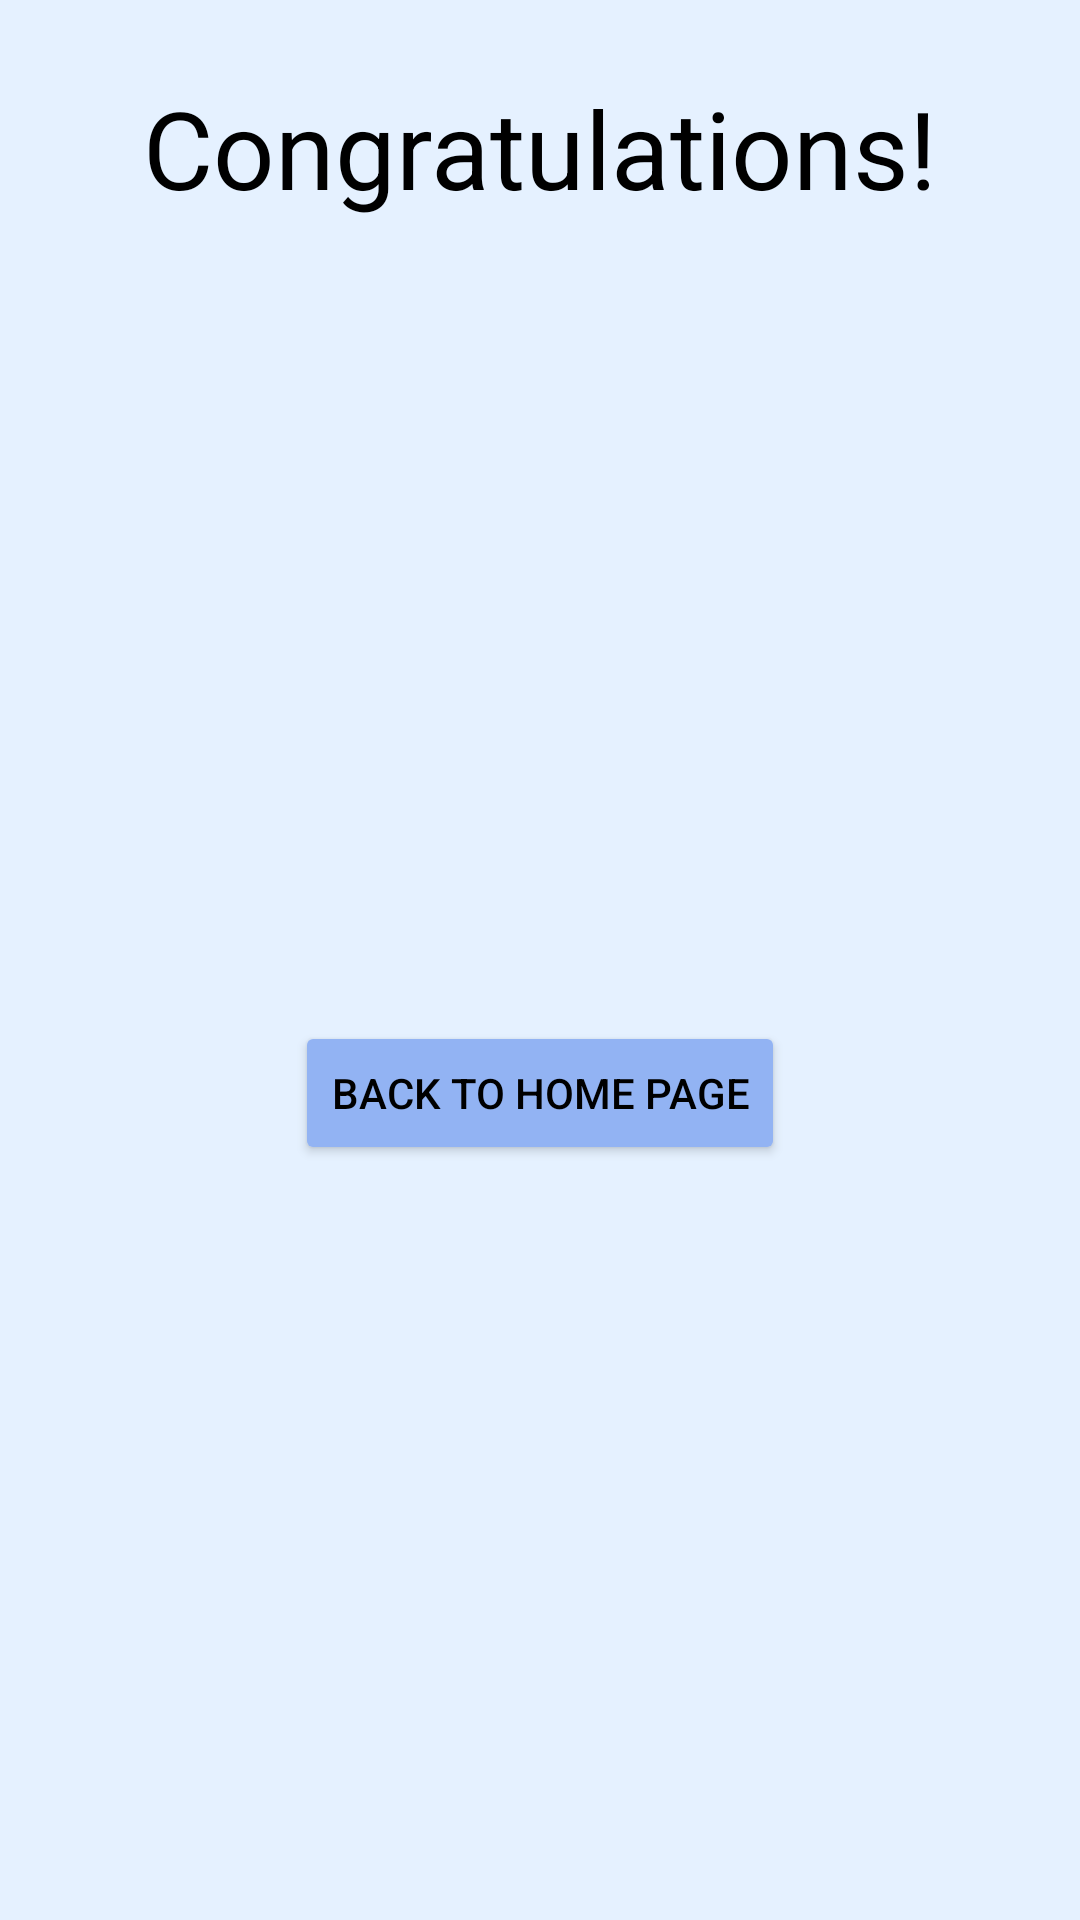

Here is an Android app screen rendered from its layout file. Give the layout XML and the strings, colors and styles it references.
<!-- AndroidManifest.xml: application theme Theme.Pptapp -->
<!-- res/layout/offline_finalresults_page.xml -->
<?xml version="1.0" encoding="utf-8"?>
<androidx.constraintlayout.widget.ConstraintLayout xmlns:android="http://schemas.android.com/apk/res/android"
    xmlns:app="http://schemas.android.com/apk/res-auto"
    xmlns:tools="http://schemas.android.com/tools"
    android:layout_width="match_parent"
    android:layout_height="match_parent"
    android:background="@color/background">

    <TextView
        android:id="@+id/textView19"
        android:textColor="@color/black"
        android:layout_width="wrap_content"
        android:layout_height="wrap_content"
        android:layout_marginTop="25dp"
        android:text="Congratulations!"
        android:textSize="36dp"
        app:layout_constraintEnd_toEndOf="parent"
        app:layout_constraintStart_toStartOf="parent"
        app:layout_constraintTop_toTopOf="parent" />

    <androidx.recyclerview.widget.RecyclerView
        android:id="@+id/result_recyclerView"
        android:layout_width="0dp"
        android:layout_height="wrap_content"
        android:layout_marginTop="15dp"
        app:layout_constraintEnd_toEndOf="parent"
        app:layout_constraintStart_toStartOf="parent"
        app:layout_constraintTop_toBottomOf="@+id/textView19" />

    <Button
        android:id="@+id/button_back"
        android:layout_width="wrap_content"
        android:layout_height="wrap_content"
        android:textColor="@color/black"
        android:backgroundTint="@color/blue_for_btn"
        android:text="Back to home page"
        app:layout_constraintBottom_toBottomOf="parent"
        app:layout_constraintEnd_toEndOf="parent"
        app:layout_constraintStart_toStartOf="parent"
        app:layout_constraintTop_toBottomOf="@+id/result_recyclerView" />
</androidx.constraintlayout.widget.ConstraintLayout>
<!-- resources referenced by this layout -->
<resources>
  <color name="background">#E5F1FF</color>
  <color name="black">#FF000000</color>
  <color name="blue_for_btn">#92B3F3</color>
  <style name="Theme.Pptapp" parent="Theme.MaterialComponents.DayNight.DarkActionBar">
          
          <item name="colorPrimary">@color/purple_500</item>
          <item name="colorPrimaryVariant">@color/purple_700</item>
          <item name="colorOnPrimary">@color/white</item>
          
          <item name="colorSecondary">@color/teal_200</item>
          <item name="colorSecondaryVariant">@color/teal_700</item>
          <item name="colorOnSecondary">@color/black</item>
          
          <item name="android:statusBarColor" tools:targetApi="l">?attr/colorPrimaryVariant</item>
          <item name="android:popupMenuStyle">@style/Theme.Pptapp.PopupMenu</item>
          
      </style>
  <color name="purple_500">#FF6200EE</color>
  <color name="purple_700">#FF3700B3</color>
  <color name="white">#FFFFFFFF</color>
  <color name="teal_200">#FF03DAC5</color>
  <color name="teal_700">#FF018786</color>
  <style name="Theme.Pptapp.PopupMenu" parent="@android:style/Widget.PopupWindow">
          <item name="android:popupBackground">@android:color/white</item>
      </style>
</resources>
